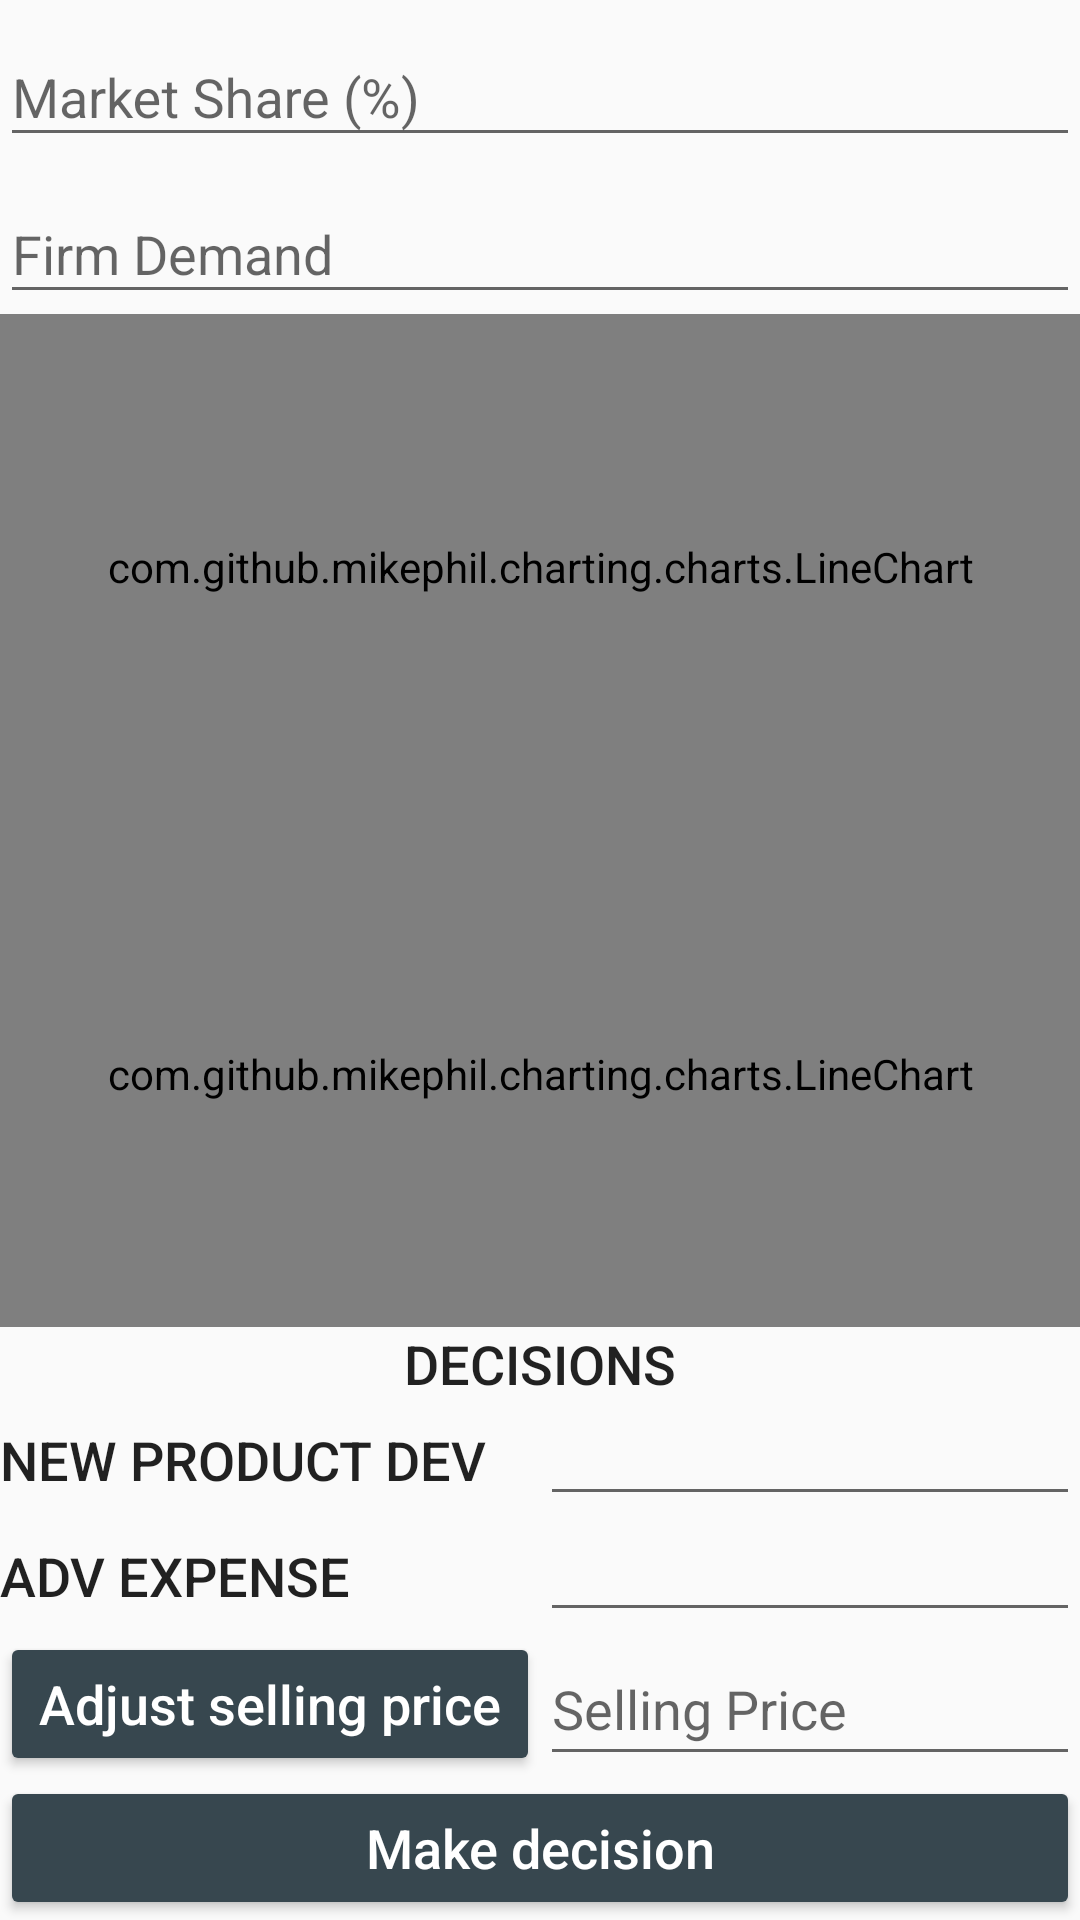

Write the Android layout XML for this screen, with the resource values it uses.
<!-- AndroidManifest.xml: application theme AppTheme -->
<!-- res/layout/fragment_marketing.xml -->
<RelativeLayout xmlns:android="http://schemas.android.com/apk/res/android"
    xmlns:tools="http://schemas.android.com/tools"
    android:id="@+id/marketing_fragment_container"
    android:orientation="vertical"
    android:layout_width="match_parent"
    android:layout_height="match_parent"
    tools:context="fyp.generalbusinessgame.Activity.MarketingFragment">


    <LinearLayout
        android:id="@+id/marketing_information_layout"
        android:layout_width="match_parent"
        android:layout_height="wrap_content"
        android:orientation="vertical"
        android:visibility="visible">

        <android.support.design.widget.TextInputLayout
            android:layout_width="match_parent"
            android:layout_height="wrap_content"
            android:visibility="visible">

            <EditText
                android:id="@+id/marketing_market_share"
                android:layout_width="match_parent"
                android:layout_height="wrap_content"
                android:drawableTint="#FF4081"
                android:hint="Market Share (%)"
                android:inputType="numberDecimal"
                android:maxLines="1" />

        </android.support.design.widget.TextInputLayout>

        <android.support.design.widget.TextInputLayout
            android:layout_width="match_parent"
            android:layout_height="wrap_content"
            android:visibility="visible">

            <EditText
                android:id="@+id/marketing_market_share_quantity"
                android:layout_width="match_parent"
                android:layout_height="wrap_content"
                android:drawableTint="#FF4081"
                android:hint="Firm Demand"
                android:inputType="text"
                android:maxLines="1" />

        </android.support.design.widget.TextInputLayout>
    </LinearLayout>

    <FrameLayout
        android:id="@+id/marketing_history_layout"
        android:layout_width="match_parent"
        android:layout_height="match_parent"
        android:layout_below="@id/marketing_information_layout"
        android:layout_marginBottom="100dp"
        android:orientation="vertical"
        android:visibility="gone">

    </FrameLayout>

    <LinearLayout
        android:layout_width="match_parent"
        android:layout_height="match_parent"
        android:layout_above="@id/marketing_decisions_table"
        android:layout_below="@id/marketing_information_layout"
        android:orientation="vertical"
        android:weightSum="2">

        <com.github.mikephil.charting.charts.LineChart
            android:id="@+id/chart"
            android:layout_width="match_parent"
            android:layout_height="0dp"
            android:layout_weight="1">

        </com.github.mikephil.charting.charts.LineChart>

        <com.github.mikephil.charting.charts.LineChart
            android:id="@+id/priceChart"
            android:layout_width="match_parent"
            android:layout_height="0dp"
            android:layout_weight="1">

        </com.github.mikephil.charting.charts.LineChart>
    </LinearLayout>

    <TableLayout
        android:id="@+id/marketing_decisions_table"
        android:layout_width="match_parent"
        android:layout_height="wrap_content"
        android:layout_alignParentBottom="true"
        android:layout_gravity="bottom">

        <TableRow
            android:layout_width="match_parent"
            android:layout_height="match_parent" >

            <android.support.v7.widget.AppCompatTextView
                android:id="@+id/appCompatTextView5"
                android:layout_width="match_parent"
                android:layout_height="wrap_content"
                android:layout_weight="1"
                android:ems="10"
                android:text="Decisions"
                android:textAlignment="center"
                android:textAppearance="@style/TextAppearance.AppCompat.Widget.ActionBar.Menu"
                android:textSize="18sp" />
        </TableRow>

        <TableRow
            android:layout_width="match_parent"
            android:layout_height="match_parent"
            android:gravity="center_horizontal"
            android:orientation="horizontal"
            android:weightSum="1">

            <android.support.v7.widget.AppCompatTextView
                android:id="@+id/appCompatTextView3"
                android:layout_width="0dp"
                android:layout_height="wrap_content"
                android:layout_weight="0.5"
                android:ems="10"
                android:text="New Product Dev"
                android:textAlignment="viewStart"
                android:textAppearance="@style/TextAppearance.AppCompat.Widget.ActionBar.Menu"
                android:textSize="18sp" />

            <EditText
                android:layout_width="0dp"
                android:layout_height="wrap_content"
                android:layout_weight="0.5"
                android:ems="10"
                android:inputType="number"
                android:textAlignment="center"
                android:textAppearance="@style/TextAppearance.AppCompat.Widget.ActionMode.Subtitle" />

        </TableRow>

        <TableRow
            android:layout_width="match_parent"
            android:layout_height="match_parent"
            android:gravity="center_horizontal"
            android:orientation="horizontal"
            android:weightSum="1">

            <android.support.v7.widget.AppCompatTextView
                android:id="@+id/appCompatTextView4"
                android:layout_width="0dp"
                android:layout_height="wrap_content"
                android:layout_weight="0.5"
                android:ems="10"
                android:text="Adv Expense"
                android:textAlignment="viewStart"
                android:textAppearance="@style/TextAppearance.AppCompat.Widget.ActionBar.Menu"
                android:textSize="18sp" />

            <EditText
                android:layout_width="0dp"
                android:layout_height="wrap_content"
                android:layout_weight="0.5"
                android:ems="10"
                android:inputType="number"
                android:textAlignment="center"
                android:textAppearance="@style/TextAppearance.AppCompat.Widget.ActionMode.Subtitle" />

        </TableRow>

        <TableRow
            android:layout_width="match_parent"
            android:layout_height="match_parent"
            android:orientation="horizontal"
            android:weightSum="2">

            <android.support.v7.widget.AppCompatButton
                android:id="@+id/marketing_change_selling_price_button"
                style="@android:style/Widget.Material.Button.Colored"
                android:layout_width="0dp"
                android:layout_height="match_parent"
                android:layout_weight="1"
                android:clickable="true"
                android:foreground="?attr/selectableItemBackground"
                android:text="Adjust selling price"
                android:textAllCaps="false"
                android:textColor="#fff"
                android:textSize="18sp" />

            <EditText
                android:id="@+id/marketing_selling_price"
                android:layout_width="0dp"
                android:layout_height="match_parent"
                android:layout_weight="1"
                android:drawableTint="#FF4081"
                android:hint="Selling Price"
                android:inputType="numberDecimal"
                android:maxLines="1" />

        </TableRow>

        <TableRow
            android:layout_width="match_parent"
            android:layout_height="match_parent"
            android:orientation="horizontal"
            android:weightSum="1    ">

            <android.support.v7.widget.AppCompatButton
                android:id="@+id/marketing_decision_button"
                style="@style/Base.Widget.AppCompat.Button.Colored"
                android:layout_width="0dp"
                android:layout_height="match_parent"
                android:layout_weight="1"
                android:clickable="true"
                android:foreground="?attr/selectableItemBackground"
                android:text="Make decision"
                android:textAllCaps="false"
                android:textColor="#fff"
                android:textSize="18sp" />

        </TableRow>

    </TableLayout>


</RelativeLayout>
<!-- resources referenced by this layout -->
<resources>
  <style name="AppTheme" parent="AppTheme.Base">
          <item name="android:windowDrawsSystemBarBackgrounds">true</item>
          <item name="android:statusBarColor">@android:color/transparent</item>
      </style>
  <style name="AppTheme.Base" parent="Theme.AppCompat.Light.NoActionBar">
          
          <item name="colorPrimary">#3F51B5</item>
          
          <item name="colorPrimaryDark">#3949AB</item>
          
          <item name="colorAccent">#37474F</item>
          
      </style>
</resources>
